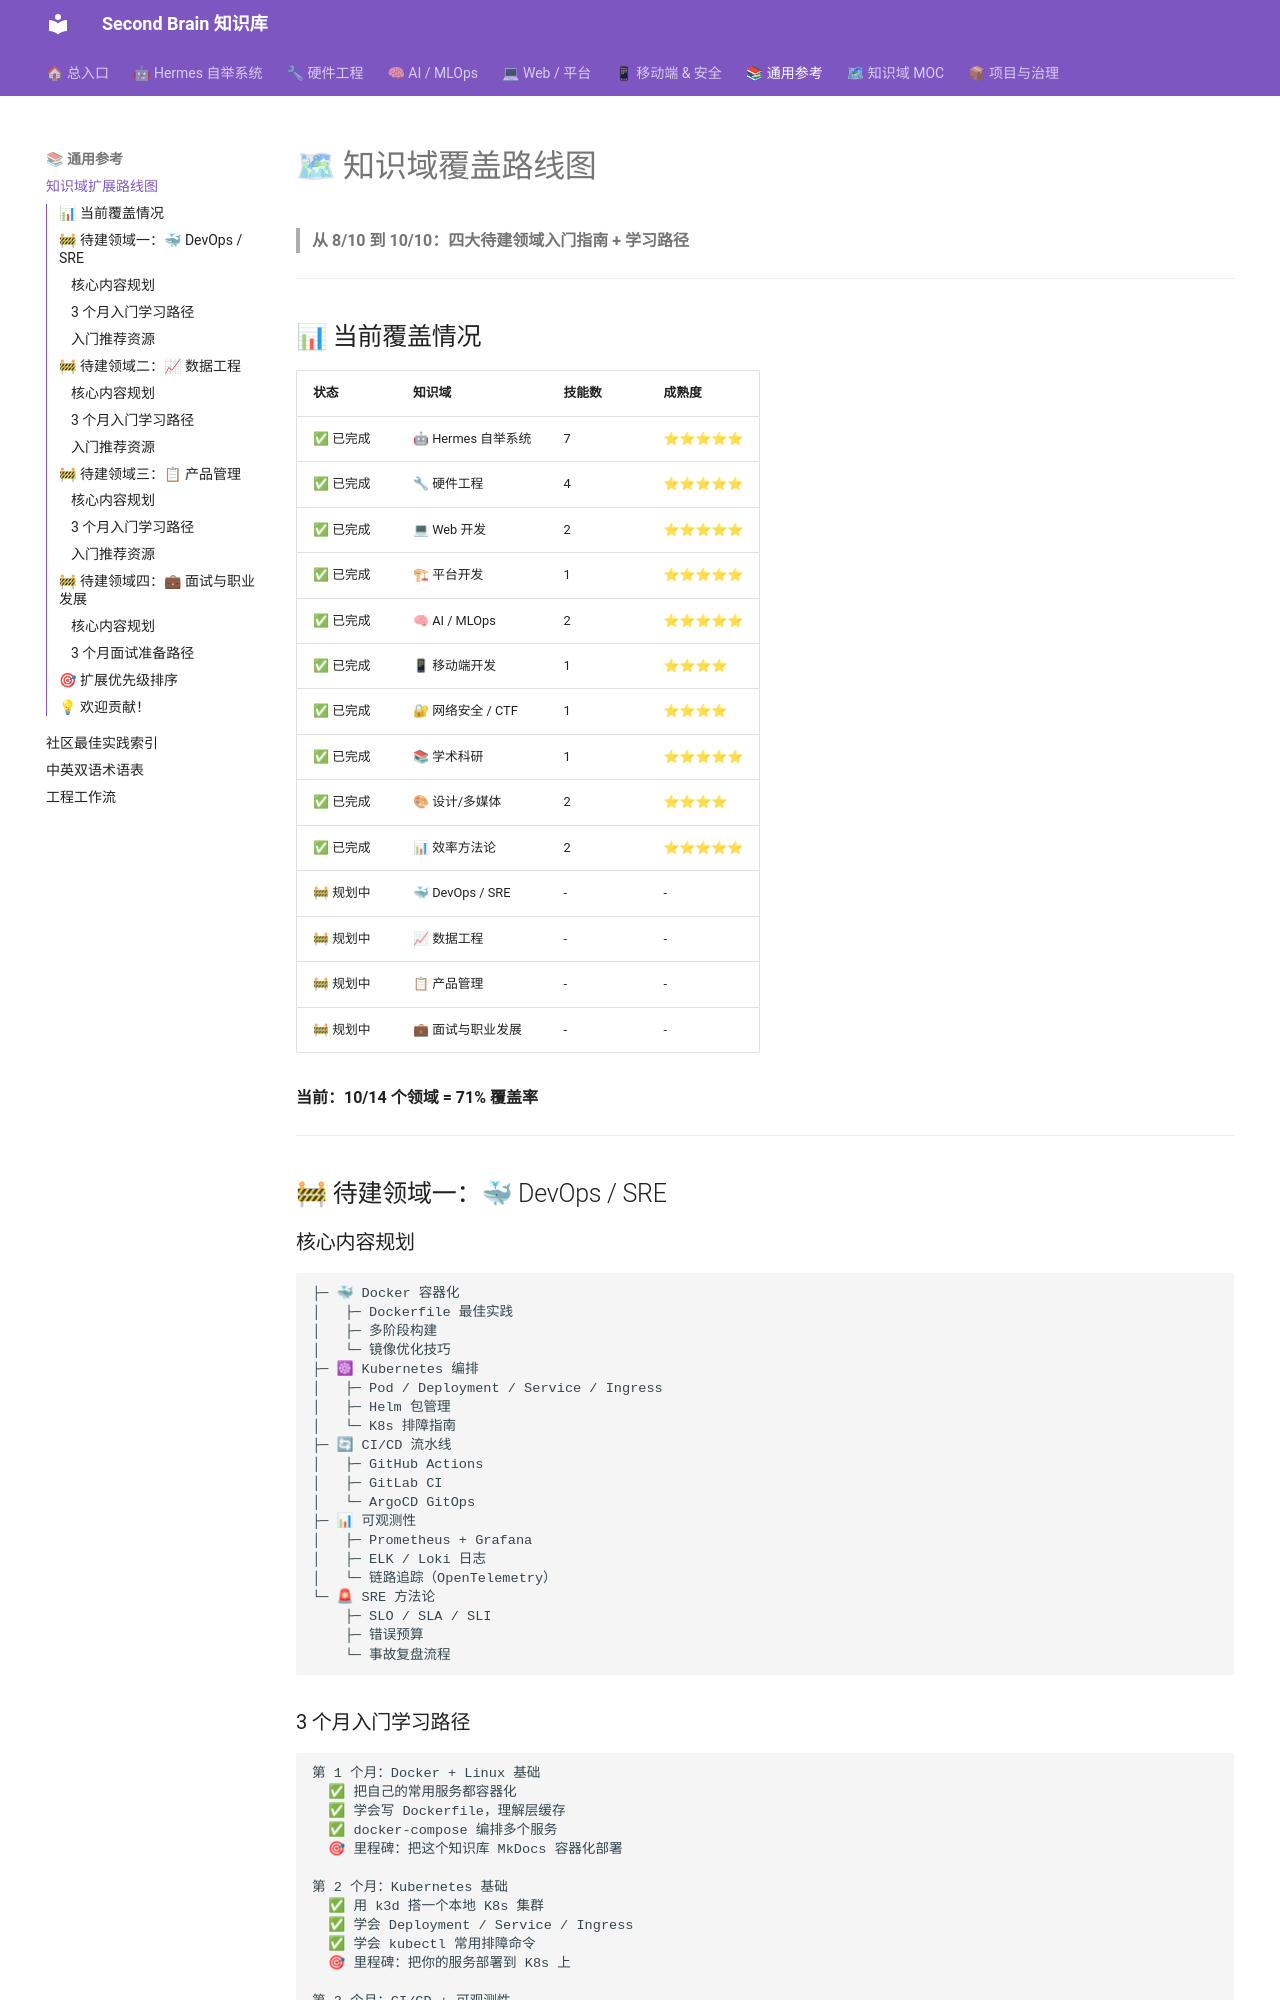

repository: mo9652962-ai/second-brain · page: kb/skills/general/knowledge-domain-roadmap/index.html · generator: mkdocs

---
name: "knowledge-domain-roadmap"
description: "知识域扩展路线图：数据工程/DevOps/产品管理/面试职业发展四大待建领域入门指南 + 学习路径"
category: "general"
version: "1.0.0"
created: "2026-07-28"
---

# 🗺 知识域覆盖路线图

> **从 8/10 到 10/10：四大待建领域入门指南 + 学习路径**

---

## 📊 当前覆盖情况

| 状态 | 知识域 | 技能数 | 成熟度 |
|------|-------|-------|-------|
| ✅ 已完成 | 🤖 Hermes 自举系统 | 7 | ⭐⭐⭐⭐⭐ |
| ✅ 已完成 | 🔧 硬件工程 | 4 | ⭐⭐⭐⭐⭐ |
| ✅ 已完成 | 💻 Web 开发 | 2 | ⭐⭐⭐⭐⭐ |
| ✅ 已完成 | 🏗 平台开发 | 1 | ⭐⭐⭐⭐⭐ |
| ✅ 已完成 | 🧠 AI / MLOps | 2 | ⭐⭐⭐⭐⭐ |
| ✅ 已完成 | 📱 移动端开发 | 1 | ⭐⭐⭐⭐ |
| ✅ 已完成 | 🔐 网络安全 / CTF | 1 | ⭐⭐⭐⭐ |
| ✅ 已完成 | 📚 学术科研 | 1 | ⭐⭐⭐⭐⭐ |
| ✅ 已完成 | 🎨 设计/多媒体 | 2 | ⭐⭐⭐⭐ |
| ✅ 已完成 | 📊 效率方法论 | 2 | ⭐⭐⭐⭐⭐ |
| 🚧 规划中 | 🐳 DevOps / SRE | - | - |
| 🚧 规划中 | 📈 数据工程 | - | - |
| 🚧 规划中 | 📋 产品管理 | - | - |
| 🚧 规划中 | 💼 面试与职业发展 | - | - |

**当前：10/14 个领域 = 71% 覆盖率**

---

## 🚧 待建领域一：🐳 DevOps / SRE

### 核心内容规划

```
├─ 🐳 Docker 容器化
│   ├─ Dockerfile 最佳实践
│   ├─ 多阶段构建
│   └─ 镜像优化技巧
├─ ☸ Kubernetes 编排
│   ├─ Pod / Deployment / Service / Ingress
│   ├─ Helm 包管理
│   └─ K8s 排障指南
├─ 🔄 CI/CD 流水线
│   ├─ GitHub Actions
│   ├─ GitLab CI
│   └─ ArgoCD GitOps
├─ 📊 可观测性
│   ├─ Prometheus + Grafana
│   ├─ ELK / Loki 日志
│   └─ 链路追踪（OpenTelemetry）
└─ 🚨 SRE 方法论
    ├─ SLO / SLA / SLI
    ├─ 错误预算
    └─ 事故复盘流程
```
